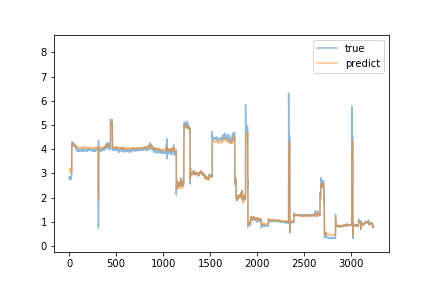

Source data for this figure (header and first rows):
predict, true
3.155, 2.82
3.132, 2.8
3.098, 2.85
3.148, 2.78
3.146, 2.84
3.159, 2.84
3.154, 2.85
3.207, 2.84
3.213, 2.8
3.163, 2.75
3.113, 2.79
3.057, 2.81
3.146, 2.8
3.117, 2.83
3.137, 2.78
3.08, 2.79
3.044, 2.8
3.084, 2.8
3.11, 2.79
3.139, 2.8
3.156, 2.77
3.092, 2.8
3.117, 2.78
3.068, 2.99
3.161, 3.01
3.24, 2.97
3.17, 2.99
3.142, 4.3
3.8, 4.19
4.016, 4.26
4.103, 4.13
4.201, 4.2
4.195, 4.24
4.239, 4.22
4.224, 4.21
4.236, 4.22
4.212, 4.28
4.236, 4.19
4.222, 4.22
4.222, 4.21
4.235, 4.27
4.227, 4.19
4.238, 4.22
4.227, 4.17
4.222, 4.19
4.221, 4.19
4.221, 4.24
4.221, 4.22
4.218, 4.15
4.218, 4.22
4.223, 4.17
4.195, 4.15
4.201, 4.16
4.183, 4.13
4.174, 4.17
4.181, 4.15
4.175, 4.19
4.186, 4.14
4.182, 4.14
4.186, 4.14
... 3,180 more rows
